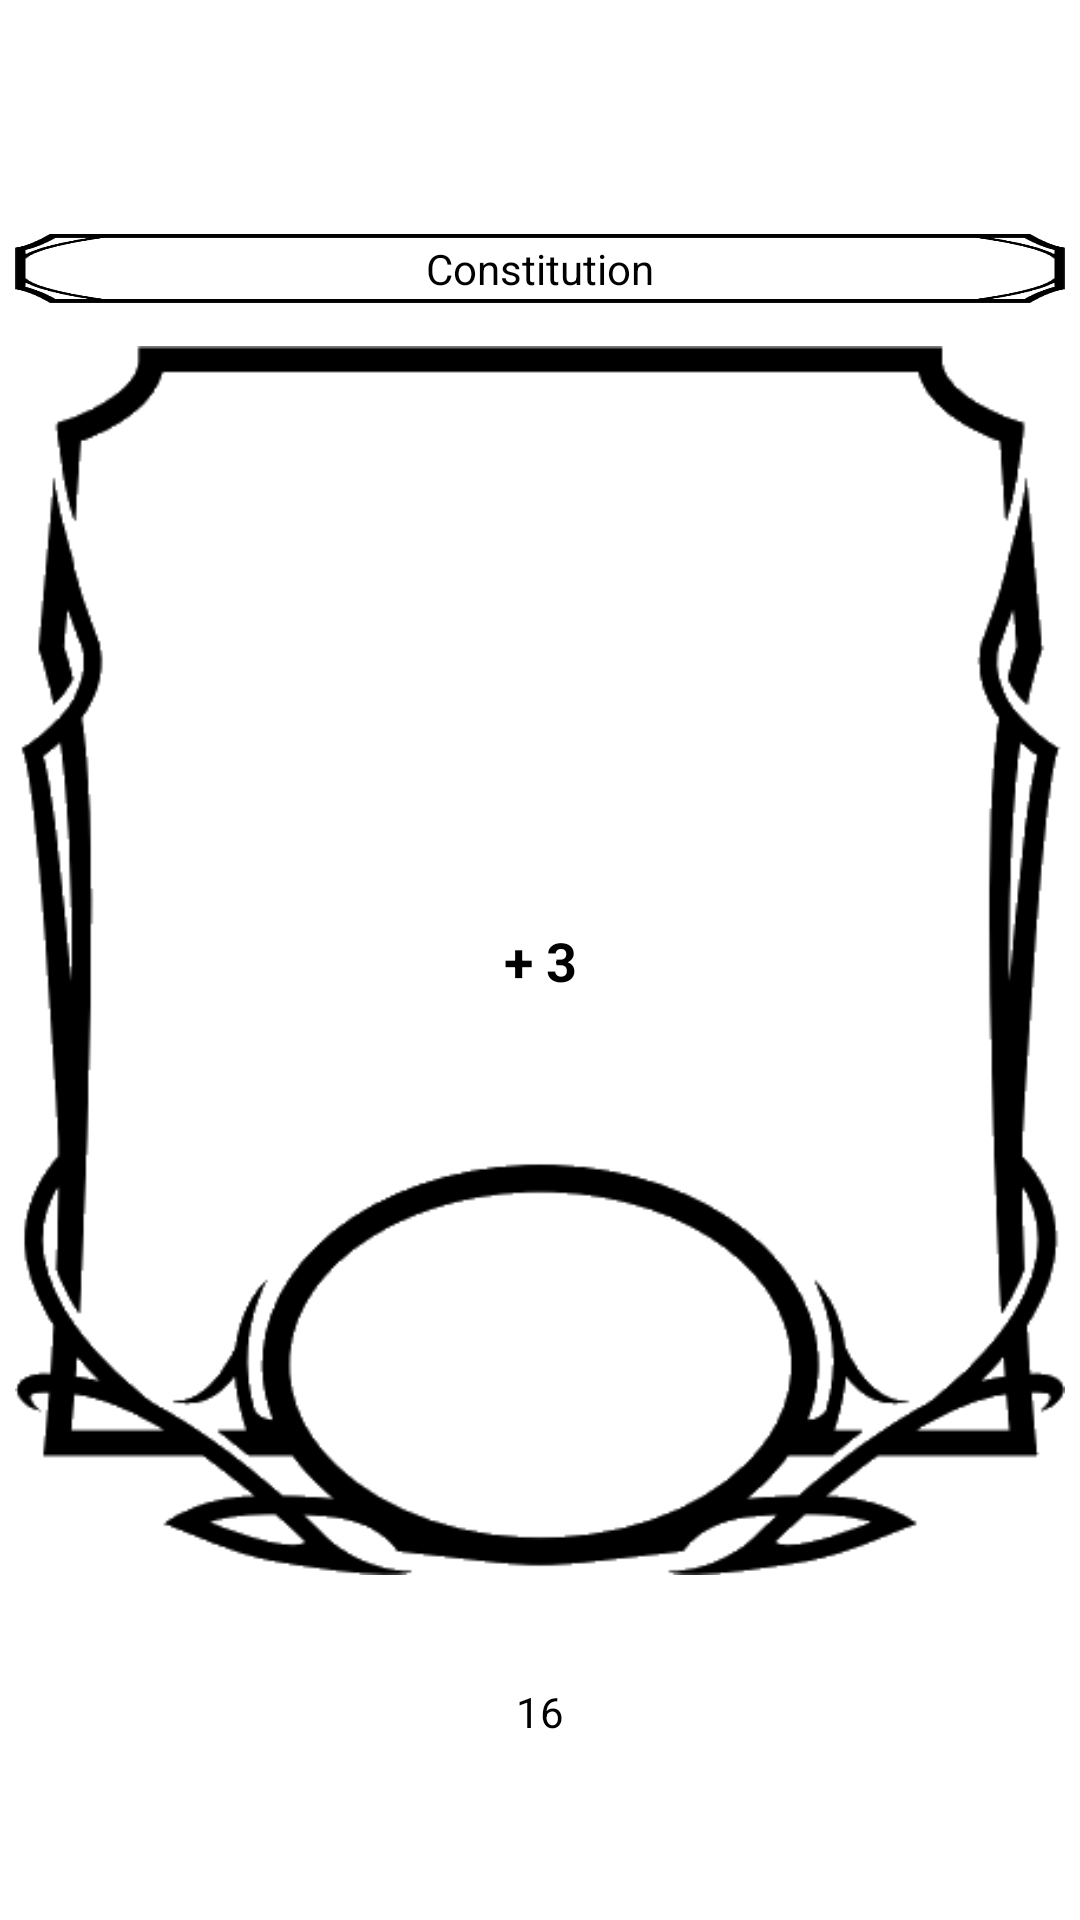

Write the Android layout XML for this screen, with the resource values it uses.
<!-- AndroidManifest.xml: application theme Theme.DDCharacterSheet -->
<!-- res/layout/element_ability_score.xml -->
<?xml version="1.0" encoding="utf-8"?>
<androidx.constraintlayout.widget.ConstraintLayout xmlns:android="http://schemas.android.com/apk/res/android"
    xmlns:app="http://schemas.android.com/apk/res-auto"
    android:layout_width="wrap_content"
    android:layout_height="100dp"
    android:padding="5dp">

    <ImageView
        android:id="@+id/imageView"
        android:layout_width="wrap_content"
        android:layout_height="wrap_content"
        android:layout_marginStart="5dp"
        android:layout_marginTop="5dp"
        android:layout_marginEnd="5dp"
        android:layout_marginBottom="5dp"
        android:adjustViewBounds="true"
        android:scaleType="fitCenter"
        android:src="@drawable/ability_background"
        app:layout_constraintBottom_toBottomOf="parent"
        app:layout_constraintEnd_toEndOf="parent"
        app:layout_constraintStart_toStartOf="parent"
        app:layout_constraintTop_toTopOf="parent" />

    <ImageView
        android:id="@+id/imageView3"
        android:layout_width="0dp"
        android:layout_height="0dp"
        android:scaleType="fitXY"
        android:src="@drawable/label_background"
        app:layout_constraintBottom_toBottomOf="@+id/textView"
        app:layout_constraintEnd_toEndOf="parent"
        app:layout_constraintStart_toStartOf="parent"
        app:layout_constraintTop_toTopOf="@+id/textView" />

    <TextView
        android:id="@+id/textView"
        android:layout_width="wrap_content"
        android:layout_height="wrap_content"
        android:gravity="center"
        android:padding="2dp"
        android:text="Constitution"
        android:textAppearance="@style/TextAppearance.AppCompat.Small"
        app:layout_constraintBottom_toBottomOf="parent"
        app:layout_constraintEnd_toEndOf="@+id/imageView"
        app:layout_constraintStart_toStartOf="@+id/imageView"
        app:layout_constraintTop_toTopOf="parent"
        app:layout_constraintVertical_bias="0.12" />

    <TextView
        android:id="@+id/textView2"
        android:layout_width="wrap_content"
        android:layout_height="wrap_content"
        android:text="+ 3"
        android:textAppearance="@style/TextAppearance.AppCompat.Medium"
        android:textStyle="bold"
        app:layout_constraintBottom_toBottomOf="parent"
        app:layout_constraintEnd_toEndOf="parent"
        app:layout_constraintStart_toStartOf="parent"
        app:layout_constraintTop_toTopOf="parent" />

    <TextView
        android:id="@+id/textView3"
        android:layout_width="wrap_content"
        android:layout_height="wrap_content"
        android:text="16"
        android:textAppearance="@style/TextAppearance.AppCompat.Small"
        app:layout_constraintBottom_toBottomOf="parent"
        app:layout_constraintEnd_toEndOf="parent"
        app:layout_constraintStart_toStartOf="parent"
        app:layout_constraintTop_toTopOf="parent"
        app:layout_constraintVertical_bias="0.91" />
</androidx.constraintlayout.widget.ConstraintLayout>
<!-- resources referenced by this layout -->
<resources>
  <!-- drawable ability_background: png bitmap (drawable, 15263 bytes) -->
  <!-- drawable label_background: png bitmap (drawable, 3562 bytes) -->
  <style name="Theme.DDCharacterSheet" parent="Theme.MaterialComponents.DayNight.NoActionBar">
          
          <item name="colorPrimary">@color/purple_500</item>
          <item name="colorPrimaryVariant">@color/purple_700</item>
          <item name="colorOnPrimary">@color/white</item>
          
          <item name="colorSecondary">@color/accent</item>
          <item name="colorSecondaryVariant">@color/accent_dark</item>
          <item name="colorOnSecondary">@color/black</item>
          
          <item name="android:statusBarColor">?attr/colorPrimaryVariant</item>
  
          <item name="android:spinnerStyle">@style/spinner_style</item>
  
          <item name="android:editTextColor">@color/text</item>
          <item name="android:textColorPrimary">@color/text</item>
          <item name="android:textColorSecondary">@color/text</item>
          <item name="android:textColorTertiary">@color/text</item>
          <item name="android:textColorPrimaryInverse">@color/text</item>
          <item name="android:textColorSecondaryInverse">@color/text</item>
          <item name="android:textColorTertiaryInverse">@color/text</item>
      </style>
  <color name="purple_500">#FF6200EE</color>
  <color name="purple_700">#FF3700B3</color>
  <color name="white">#FFFFFFFF</color>
  <color name="accent">#FF6200EE</color>
  <color name="accent_dark">#FF3700B3</color>
  <color name="black">#FF000000</color>
  <style name="spinner_style" parent="@style/Widget.AppCompat.Spinner.DropDown">
          <item name="android:layout_height">35dp</item>
          <item name="android:background">@drawable/spinner_bg</item>
      </style>
  <color name="text">#FF000000</color>
  <!-- drawable spinner_bg (drawable) -->
  <?xml version="1.0" encoding="utf-8"?>
  <selector xmlns:android="http://schemas.android.com/apk/res/android">
      <item>
          <layer-list>
              <item>
                  <shape>
                      <padding android:bottom="6dp" android:left="6dp" android:right="6dp" android:top="6dp" />
                  </shape>
              </item>
              <item>
                  <bitmap android:gravity="center|right" android:src="@drawable/ic_spinner_arrow_down" />
              </item>
          </layer-list>
      </item>
  </selector>
</resources>
